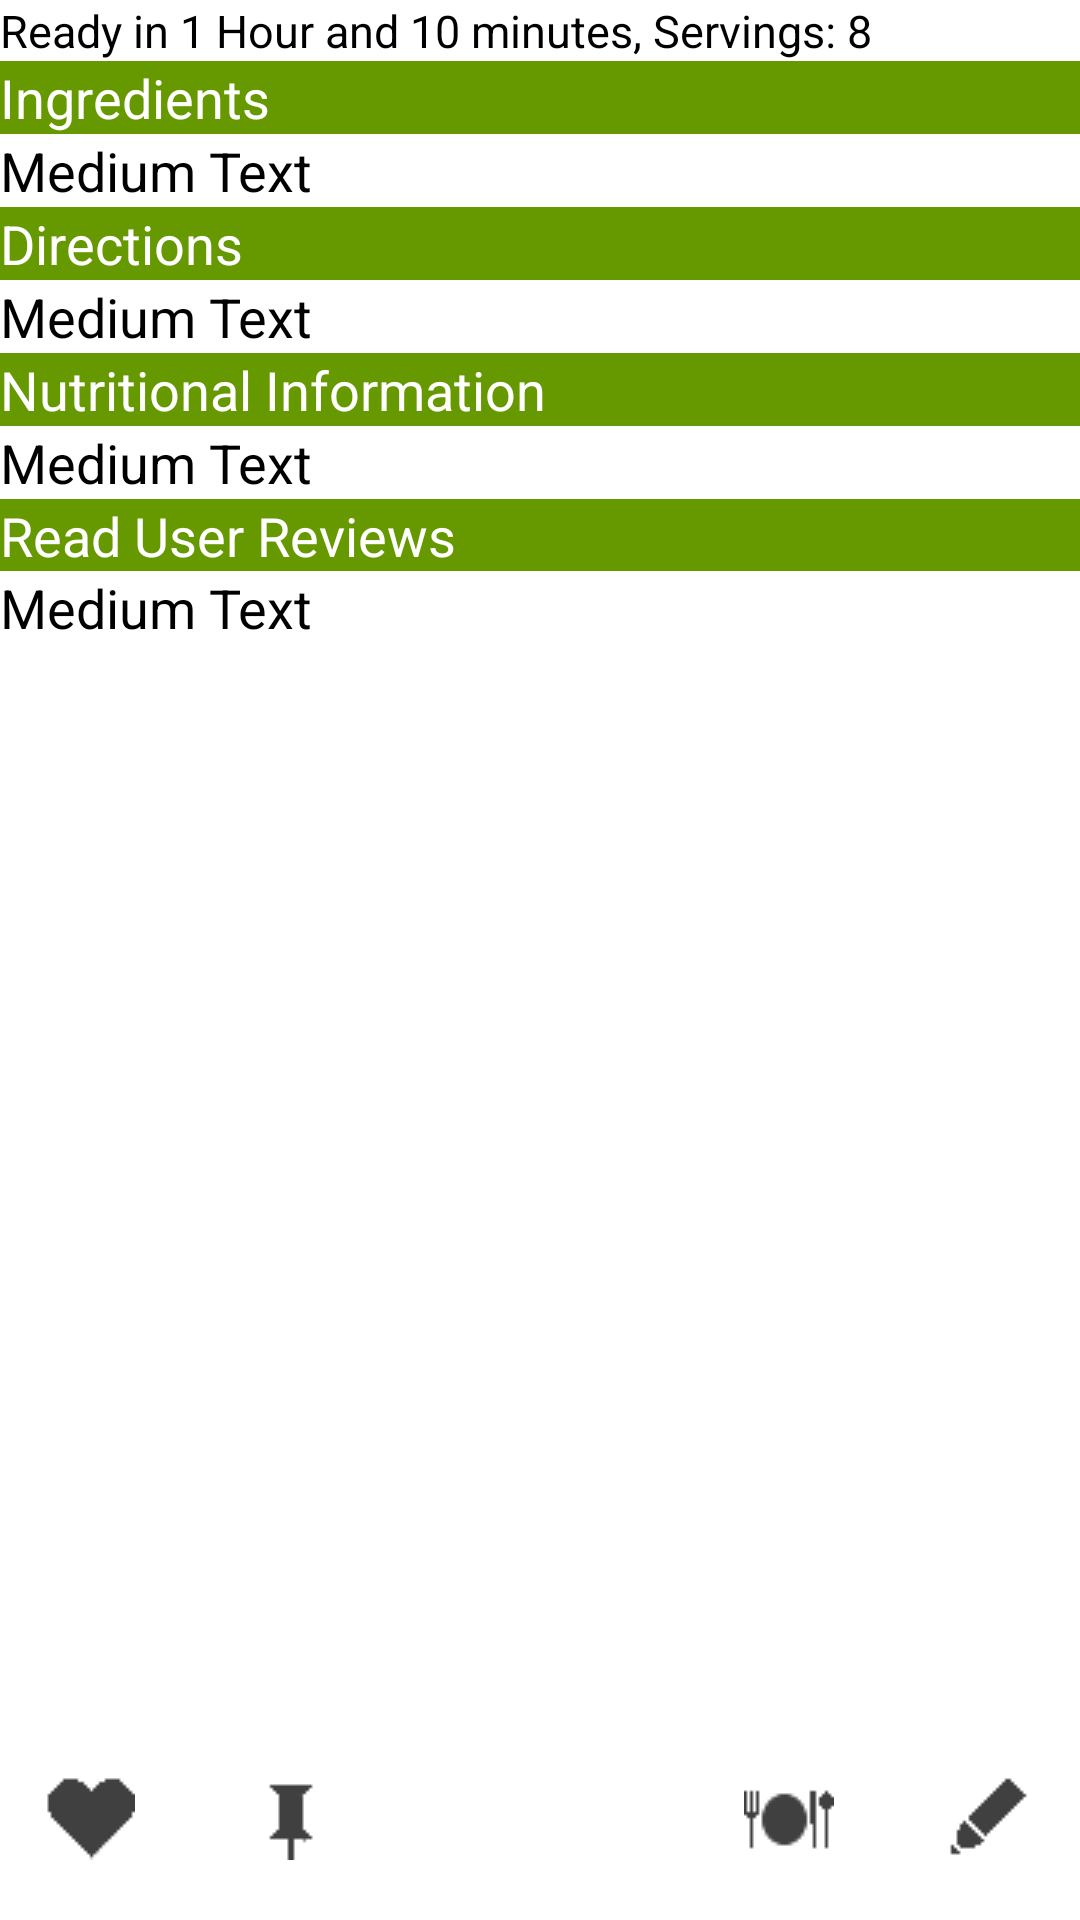

Here is an Android app screen rendered from its layout file. Give the layout XML and the strings, colors and styles it references.
<!-- AndroidManifest.xml: application theme AppTheme -->
<!-- res/layout/activity_recipe_pin.xml -->
<RelativeLayout xmlns:android="http://schemas.android.com/apk/res/android"
    xmlns:tools="http://schemas.android.com/tools"
    android:id="@+id/RelativeLayout1"
    android:layout_width="fill_parent"
    android:layout_height="fill_parent"
    android:orientation="vertical" >

    <ScrollView
        android:id="@+id/ScrlView"
        android:layout_width="fill_parent"
        android:layout_height="fill_parent"
        android:layout_alignParentLeft="true"
        android:layout_alignParentTop="true" >

        <LinearLayout
            android:id="@+id/LinearLayout2"
            android:layout_width="match_parent"
            android:layout_height="fill_parent"
            android:orientation="vertical">
        
            <ImageView
            	android:id="@+id/recipeImg"
            	android:layout_width="fill_parent"
            	android:layout_height="wrap_content"
            	android:background="@null"
            	android:layout_gravity="center_horizontal" 
            	android:src="@drawable/recipe1" />
            
            <TextView
                android:id="@+id/textView7"
                android:layout_width="wrap_content"
                android:layout_height="wrap_content"
                android:text="Ready in 1 Hour and 10 minutes, Servings: 8"
                android:textAppearance="?android:attr/textAppearanceMedium" 
                android:textSize="15dip" />

            <TextView
                android:id="@+id/textView3"
                android:layout_width="match_parent"
                android:layout_height="wrap_content"
                android:background="@color/green"
                android:text="Ingredients"
                android:textAppearance="?android:attr/textAppearanceMedium"
                android:textColor="@color/white" />

            <TextView
                android:id="@+id/textView8"
                android:layout_width="wrap_content"
                android:layout_height="wrap_content"
                android:text="Medium Text" 
                android:textAppearance="?android:attr/textAppearanceMedium" />
                />

            <TextView
                android:id="@+id/textView4"
                android:layout_width="match_parent"
                android:layout_height="wrap_content"
                android:background="@color/green"
                android:text="Directions"
                android:textAppearance="?android:attr/textAppearanceMedium"
                android:textColor="@color/white" />

            <TextView
                android:id="@+id/textView9"
                android:layout_width="wrap_content"
                android:layout_height="wrap_content"
                android:text="Medium Text"
                android:textAppearance="?android:attr/textAppearanceMedium" />

            <TextView
                android:id="@+id/textView5"
                android:layout_width="match_parent"
                android:layout_height="wrap_content"
                android:background="@color/green"
                android:text="Nutritional Information"
                android:textAppearance="?android:attr/textAppearanceMedium"
                android:textColor="@color/white" />

            <TextView
                android:id="@+id/textView10"
                android:layout_width="wrap_content"
                android:layout_height="wrap_content"
                android:text="Medium Text"
                android:textAppearance="?android:attr/textAppearanceMedium" />                
                 
            <TextView
                android:id="@+id/textView6"
                android:layout_width="match_parent"
                android:layout_height="24dp"
                android:background="@color/green"
                android:text="Read User Reviews"
                android:textAppearance="?android:attr/textAppearanceMedium"
                android:textColor="@color/white" />

            <TextView
                android:id="@+id/textView11"
                android:layout_width="wrap_content"
                android:layout_height="wrap_content"
                android:text="Medium Text"
                android:textAppearance="?android:attr/textAppearanceMedium" />


	</LinearLayout>
    </ScrollView>
    
    <include 
        android:layout_width="wrap_content" 
        android:layout_alignParentBottom="true"
        layout="@layout/bottom_bar_recipe" />

</RelativeLayout>
<!-- res/layout/bottom_bar_recipe.xml (included above) -->
<RelativeLayout xmlns:android="http://schemas.android.com/apk/res/android"
	android:layout_width="wrap_content"
	android:layout_height="50dp"
	android:layout_alignParentBottom="true"
	android:layout_alignParentLeft="true"
	android:layout_alignParentRight="true"
	android:background="@color/lightgrey">

        <ImageView
            android:id="@+id/heartBtn"
            android:layout_width="wrap_content"
            android:layout_height="wrap_content"
            android:layout_alignParentTop="true"
            android:layout_alignParentLeft="true"
            android:background="@null"
            android:paddingLeft="15dp"
            android:paddingRight="15dp"
            android:src="@drawable/icon_heart" />
        
        <ImageView
            android:id="@+id/pinBtn"
            android:layout_width="wrap_content"
            android:layout_height="wrap_content"
            android:layout_alignParentTop="true"
            android:layout_toRightOf="@+id/heartBtn"            
            android:background="@null"
            android:paddingLeft="22dp"
            android:paddingRight="22dp"
            android:src="@drawable/icon_pin" />
        
        <ImageView
            android:id="@+id/mealBtn"
            android:layout_width="wrap_content"
            android:layout_height="wrap_content"
            android:layout_alignParentTop="true"
            android:layout_toLeftOf="@+id/modBtn"            
            android:background="@null"
            android:paddingLeft="20dp"
            android:paddingRight="22dp"
            android:src="@drawable/icon_meal" />
        
        <ImageView
            android:id="@+id/modBtn"
            android:layout_width="wrap_content"
            android:layout_height="wrap_content"
            android:layout_alignParentTop="true"
            android:layout_alignParentRight="true"
            android:background="@null"
            android:paddingLeft="15dp"
            android:paddingRight="15dp"
            android:src="@drawable/icon_edit" />

    </RelativeLayout>
<!-- resources referenced by this layout -->
<resources>
  <color name="green">#669900</color>
  <color name="white">#FFFFFF</color>
  <style name="AppBaseTheme" parent="android:Theme.Holo.Light">
          
      </style>
  <!-- drawable selectable_background_red (drawable) -->
  <?xml version="1.0" encoding="utf-8"?>
  <selector xmlns:android="http://schemas.android.com/apk/res/android"
          android:exitFadeDuration="@android:integer/config_mediumAnimTime" >
      <item android:state_pressed="false" android:state_focused="true" android:drawable="@drawable/list_focused_red" />
      <item android:state_pressed="true" android:drawable="@drawable/pressed_background_red" />
      <item android:drawable="@android:color/transparent" />
  </selector>
  <style name="red_PopupMenu" parent="@android:style/Widget.Holo.Light.ListPopupWindow">
          <item name="android:popupBackground">@drawable/menu_dropdown_panel_red</item>	
      </style>
  <style name="red_DropDownListView" parent="@android:style/Widget.Holo.Light.ListView.DropDown">
          <item name="android:listSelector">@drawable/selectable_background_red</item>
      </style>
  <style name="red_ActionBarTabStyle" parent="@android:style/Widget.Holo.Light.ActionBar.TabView">
          <item name="android:background">@drawable/tab_indicator_ab_red</item>
      </style>
  <style name="red_DropDownNav" parent="@android:style/Widget.Holo.Light.Spinner">
          <item name="android:background">@drawable/spinner_background_ab_red</item>
          <item name="android:popupBackground">@drawable/menu_dropdown_panel_red</item>
          <item name="android:dropDownSelector">@drawable/selectable_background_red</item>
      </style>
  <style name="red_solid_ActionBar" parent="@android:style/Widget.Holo.Light.ActionBar.Solid">
          <item name="android:background">@drawable/ab_solid_red</item>
          <item name="android:backgroundStacked">@drawable/ab_stacked_solid_red</item>
          <item name="android:backgroundSplit">@drawable/ab_bottom_solid_red</item>
          <item name="android:progressBarStyle">@style/red_ProgressBar</item>
      </style>
  <style name="TabStyle" parent="android:Widget.Holo.Light.ActionBar.TabText.Inverse">
      	<item name="android:textColor">@color/black</item>
  	</style>
  <!-- drawable pressed_background_red (drawable) -->
  <?xml version="1.0" encoding="utf-8"?>
  <shape xmlns:android="http://schemas.android.com/apk/res/android" android:shape="rectangle">
      <solid android:color="@color/pressed_red" />
  </shape>
  <!-- drawable spinner_background_ab_red (drawable) -->
  <?xml version="1.0" encoding="utf-8"?>
  <selector xmlns:android="http://schemas.android.com/apk/res/android">
      <item android:state_enabled="false"
          android:drawable="@drawable/spinner_ab_disabled_red" />
      <item android:state_pressed="true"
          android:drawable="@drawable/spinner_ab_pressed_red" />
      <item android:state_pressed="false" android:state_focused="true"
          android:drawable="@drawable/spinner_ab_focused_red" />
      <item android:drawable="@drawable/spinner_ab_default_red" />
  </selector>
  <style name="red_ProgressBar" parent="@android:style/Widget.Holo.Light.ProgressBar.Horizontal">
          <item name="android:progressDrawable">@drawable/progress_horizontal_red</item>
      </style>
  <color name="black">#000000</color>
  <!-- drawable progress_horizontal_red (drawable) -->
  <?xml version="1.0" encoding="utf-8"?>
  <layer-list xmlns:android="http://schemas.android.com/apk/res/android">
  
      <item android:id="@android:id/background"
            android:drawable="@drawable/progress_bg_red" />
  
      <item android:id="@android:id/secondaryProgress">
          <scale android:scaleWidth="100%"
                 android:drawable="@drawable/progress_secondary_red" />
      </item>
  
      <item android:id="@android:id/progress">
          <scale android:scaleWidth="100%"
                 android:drawable="@drawable/progress_primary_red" />
      </item>
  
  </layer-list>
</resources>
